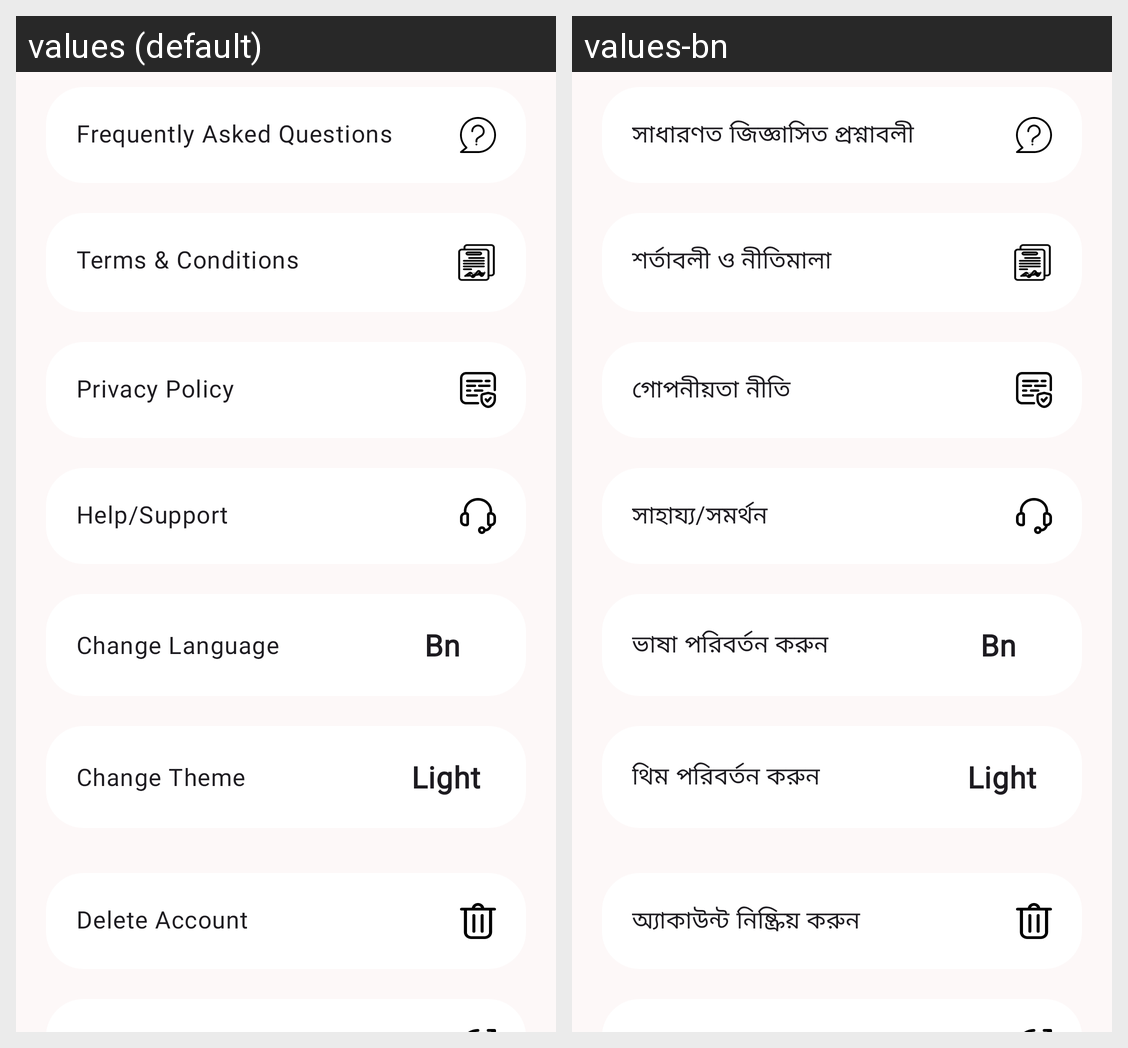

Strings drawn on this Android screen and how each of the app's shown locales translates them:
Android screen res/layout/fragment_nibay_app_menu.xml rendered under 2 locales, left to right: values (default), values-bn. Device: Nexus 5 (rendered at 1080×1920; each locale shown at half size, 540×960, under a caption strip naming it); theme AppTheme.
Strings drawn on this screen, with the default value and each locale's value (text and hints the layout hard-codes, and strings that could not be matched under every locale, appear in the picture but are not listed):

frequently_asked_questions
  values: Frequently Asked Questions
  values-bn: সাধারণত জিজ্ঞাসিত প্রশ্নাবলী

terms_and_conditions
  values: Terms & Conditions
  values-bn: শর্তাবলী ও নীতিমালা

privacy_policy
  values: Privacy Policy
  values-bn: গোপনীয়তা নীতি

help_or_support
  values: Help/Support
  values-bn: সাহায্য/সমর্থন

change_language
  values: Change Language
  values-bn: ভাষা পরিবর্তন করুন

bn
  values: Bn
  values-bn: Bn

change_theme
  values: Change Theme
  values-bn: থিম পরিবর্তন করুন

delete_account
  values: Delete Account
  values-bn: অ্যাকাউন্ট নিষ্ক্রিয় করুন
